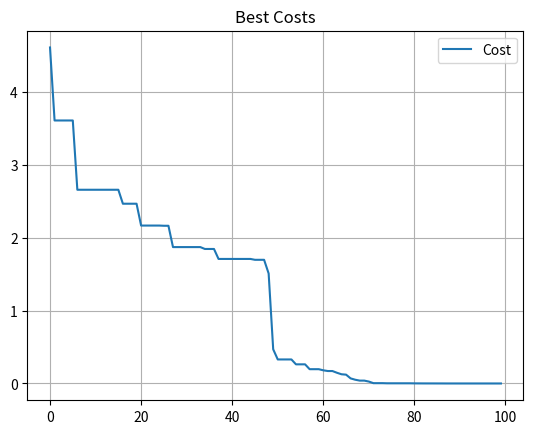

This chart was generated by the following Python code:
import numpy as np 
import matplotlib.pyplot as plt 


def Cost(x):
    Z = np.linalg.norm(x) ** 2
    return Z


class Particle(object):
    def __init__(self):
        self.position = None
        self.velocity = None
        self.cost = None
        self.best = {"cost" : None, "position": None}



class PSO:
    def __init__(self, MaxItr = 100, nPop = 50):
        self.MaxItr = MaxItr

        self.nVar = 5
        self.VarMin = -10
        self.VarMax = 10
        self.VarSize = (1, self.nVar)

        self.nPop = 50

        self.w = 1
        self.wdamp = 0.99
        self.c1 = 2
        self.c2 = 2

        self.globalBest = {"cost" : np.inf, "position" : None}


    def initialise_particles(self):
        self.particle = np.array([Particle() for p in range(self.nPop)])
        for i in range(self.nPop):
            self.particle[i].position = np.random.uniform(low = self.VarMin, high = self.VarMax, size = self.VarSize)
            self.particle[i].velocity = np.zeros(self.VarSize)
            self.particle[i].cost = Cost(self.particle[i].position)

            self.particle[i].best["cost"] = self.particle[i].cost
            self.particle[i].best["position"] = self.particle[i].position

            if self.particle[i].best["cost"] < self.globalBest["cost"]:
                self.globalBest = self.particle[i].best

        self.BestCosts = np.zeros((self.MaxItr, 1))


    def optimise(self):
        self.initialise_particles()

        for i in range(self.MaxItr):
            for j in range(self.nPop):
                self.particle[j].velocity = self.w * self.particle[j].velocity \
                    + self.c1 * np.random.rand(*self.VarSize) * (self.particle[j].best["position"] - self.particle[j].position) \
                        + self.c2 * np.random.rand(*self.VarSize) * (self.globalBest["position"] - self.particle[j].position)

                self.particle[j].position = self.particle[j].position + self.particle[j].velocity
                self.particle[j].cost = Cost(self.particle[j].position)

                if self.particle[j].cost < self.particle[j].best["cost"]:
                    self.particle[j].best["cost"] = self.particle[j].cost
                    self.particle[j].best["position"] = self.particle[j].position

                    if self.particle[j].best["cost"] < self.globalBest["cost"]:
                        self.globalBest = self.particle[j].best

            self.BestCosts[i] = self.globalBest["cost"]
            self.w = self.w * self.wdamp

    
if __name__ == '__main__':
    particles = PSO()
    particles.optimise()

    print("Best parameters:", particles.globalBest)

    plt.plot(particles.BestCosts, label =  'Cost')
    plt.title("Best Costs")
    plt.legend()
    plt.grid()  
    plt.show()

        





        
